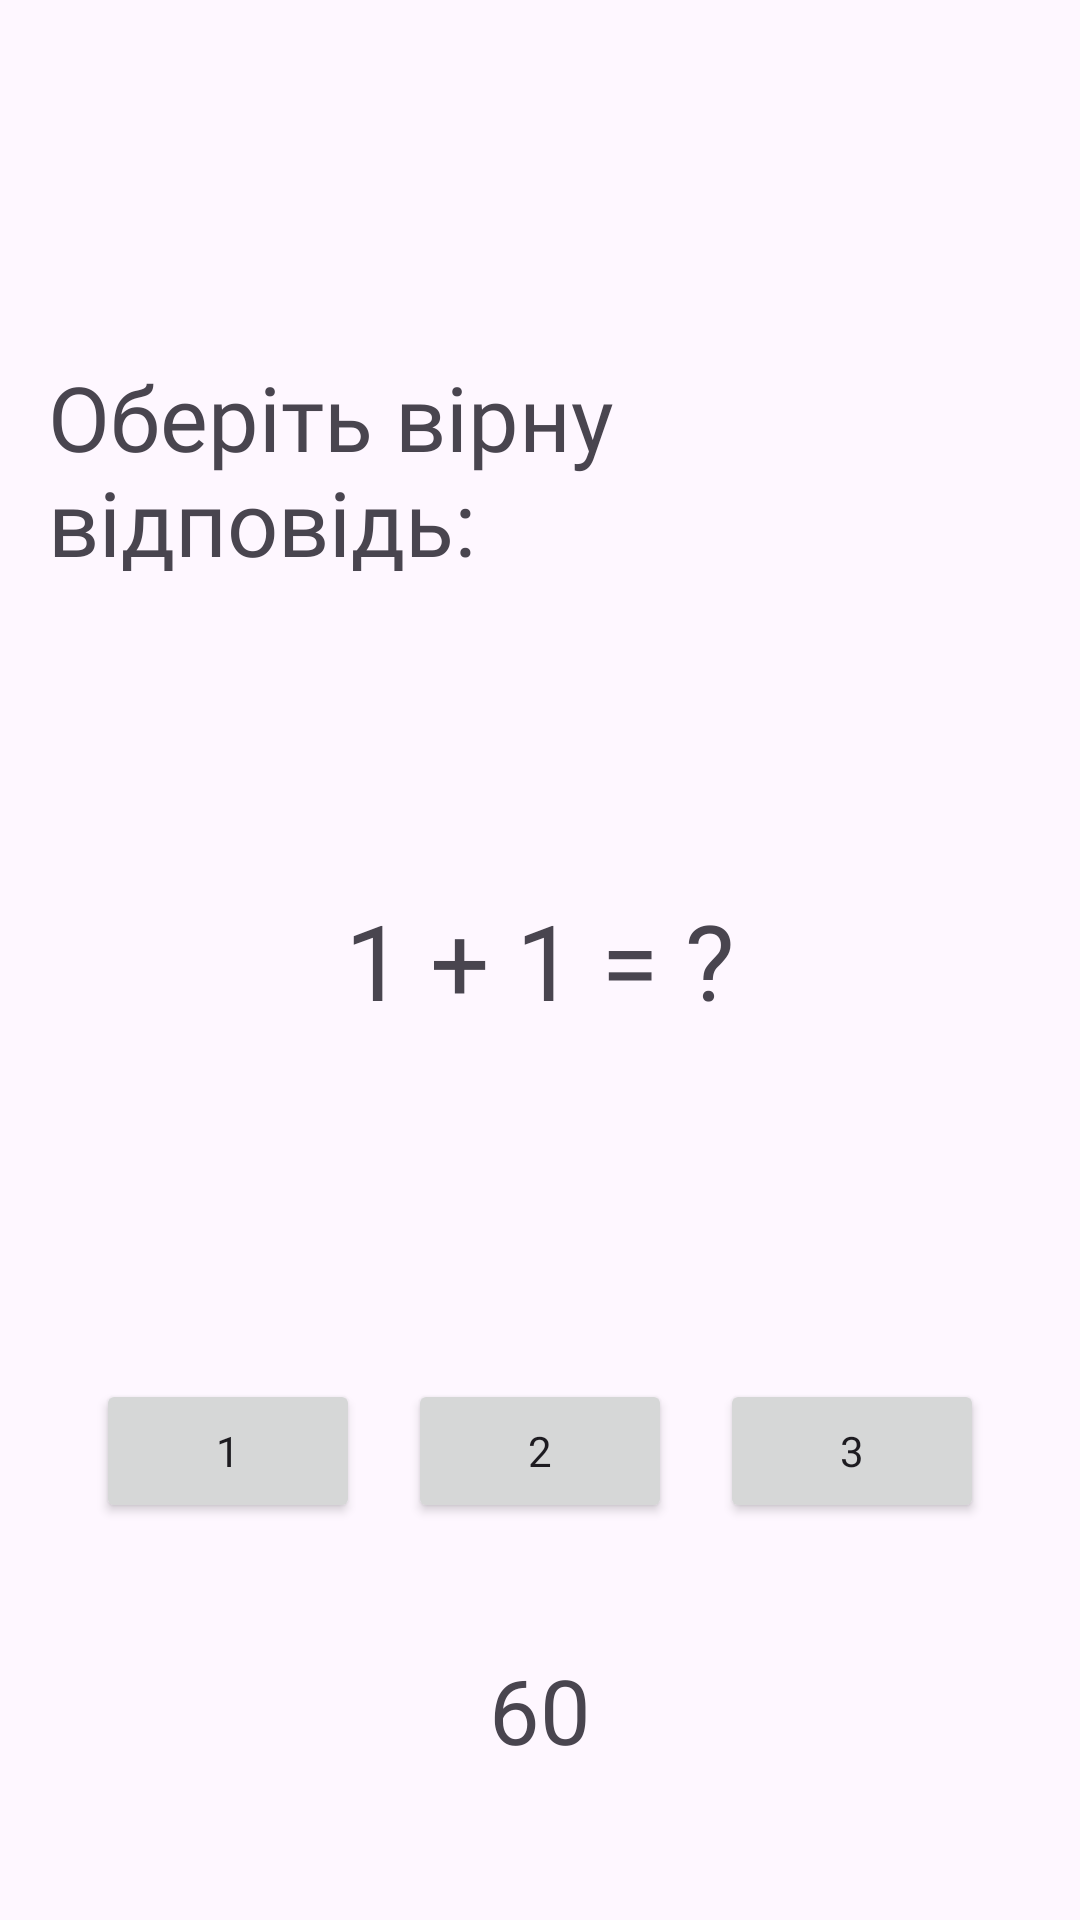

Reconstruct the res/layout file that produces this screen, plus the resources it refers to.
<!-- AndroidManifest.xml: application theme Theme.MathHome -->
<!-- res/layout/activity_math_game.xml -->
<?xml version="1.0" encoding="utf-8"?>
<androidx.constraintlayout.widget.ConstraintLayout xmlns:android="http://schemas.android.com/apk/res/android"
    xmlns:app="http://schemas.android.com/apk/res-auto"
    xmlns:tools="http://schemas.android.com/tools"
    android:layout_width="match_parent"
    android:layout_height="match_parent"
    android:orientation="vertical"
    android:padding="16dp"
    tools:context=".MainActivity">

    <TextView
        android:layout_width="wrap_content"
        android:layout_height="wrap_content"

        android:text="Оберіть вірну відповідь: "
        android:textSize="30dp"
        android:fontFamily="@font/montserrat"

        app:layout_constraintTop_toTopOf="parent"
        app:layout_constraintBottom_toTopOf="@id/questionTextView"
        app:layout_constraintLeft_toLeftOf="parent"
        app:layout_constraintRight_toRightOf="parent" />

    <TextView
        android:id="@+id/questionTextView"
        android:layout_width="wrap_content"
        android:layout_height="wrap_content"

        android:text="1 + 1 = ?"

        android:textSize="35dp"

        android:fontFamily="@font/montserrat"

        app:layout_constraintRight_toRightOf="parent"
        app:layout_constraintLeft_toLeftOf="parent"
        app:layout_constraintTop_toTopOf="parent"
        app:layout_constraintBottom_toBottomOf="parent" />

    <LinearLayout
        android:id="@+id/optionsLayout"

        android:layout_width="wrap_content"
        android:layout_height="wrap_content"

        app:layout_constraintRight_toRightOf="parent"
        app:layout_constraintLeft_toLeftOf="parent"
        app:layout_constraintBottom_toBottomOf="parent"
        app:layout_constraintTop_toBottomOf="@id/questionTextView" >

        <Button
            android:id="@+id/option1Button"
            android:layout_width="wrap_content"
            android:layout_height="wrap_content"
            android:text="1"
            android:fontFamily="@font/montserrat"
            android:layout_margin="8dp"/>

        <Button
            android:id="@+id/option2Button"
            android:layout_width="wrap_content"
            android:layout_height="wrap_content"
            android:text="2"
            android:fontFamily="@font/montserrat"
            android:layout_margin="8dp" />

        <Button
            android:id="@+id/option3Button"
            android:layout_width="wrap_content"
            android:layout_height="wrap_content"
            android:text="3"
            android:fontFamily="@font/montserrat"
            android:layout_margin="8dp" />
    </LinearLayout>

    <TextView
        android:id="@+id/secondsUntilFinishedText"

        android:layout_width="wrap_content"
        android:layout_height="wrap_content"

        android:text="60"
        android:textSize="30dp"
        android:fontFamily="@font/montserrat"

        app:layout_constraintLeft_toLeftOf="parent"
        app:layout_constraintRight_toRightOf="parent"
        app:layout_constraintBottom_toBottomOf="parent"
        app:layout_constraintTop_toBottomOf="@id/optionsLayout" />

</androidx.constraintlayout.widget.ConstraintLayout>
<!-- resources referenced by this layout -->
<resources>
  <style name="Theme.MathHome" parent="Base.Theme.MathHome" />
  <style name="Base.Theme.MathHome" parent="Theme.Material3.Light.NoActionBar">
          
          
      </style>
</resources>
